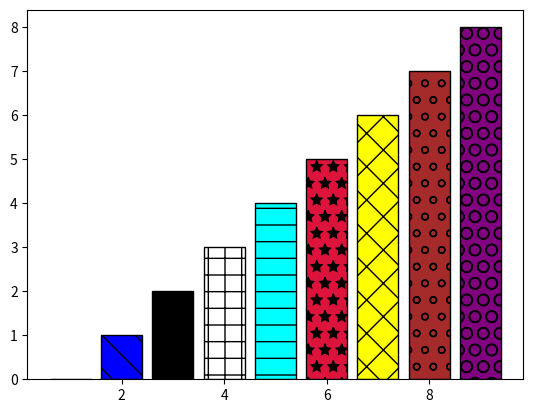

Write Python code to recreate this figure.
# 17. Write a Python program to add textures (black and white) to bars and wedges. Go to the editor
# Note: Use bottom to stack the women bars on top of the mens bars.

import matplotlib.pyplot as plt

fig = plt.figure()

pattern = ["|", "\\", "/", "+", "-", "*", "X", "o", "O"]
color = ["red", "blue", "black","white", "cyan", "crimson", "yellow", "brown", "purple"]

ax = fig.add_subplot(111)
for i in range(len(pattern)):
    # ax.bar(i, 3, color="white", edgecolor="black", hatch=pattern[i])
    # ax.bar(i, i, color="blue", edgecolor="black", hatch=pattern[i])
    ax.bar(i+1, i, color=color[i], edgecolor="black", hatch=pattern[i])

plt.show()
